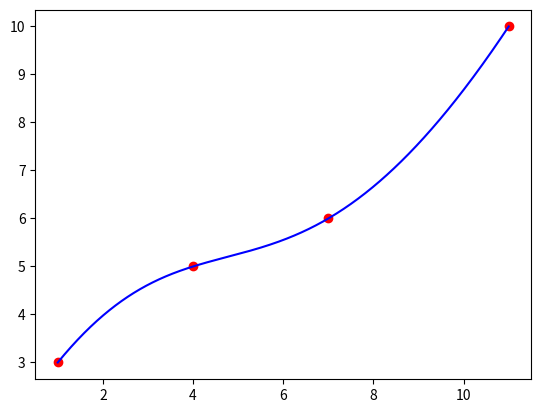

Python code for this plot:
import numpy
import matplotlib.pyplot as plotter
import scipy.interpolate as interpolate

x_axis = numpy.array([1,4,7,11])
y_axis = numpy.array([3,5,6,10])

plotter.figure()
startPlot = plotter.plot(x_axis, y_axis, "ro")

param1 = numpy.linspace(0, 1, len(x_axis))
x_Interpolate = interpolate.lagrange(param1, x_axis)
y_Interpolate = interpolate.lagrange(param1, y_axis)
numSlices = 1000

param2 = numpy.linspace(param1[0], param1[-1], numSlices)
x_coordinate = x_Interpolate(param2)
y_coordinate = y_Interpolate(param2)
plotter.plot(x_coordinate, y_coordinate, "b-", label="Polynomial")

plotter.show()